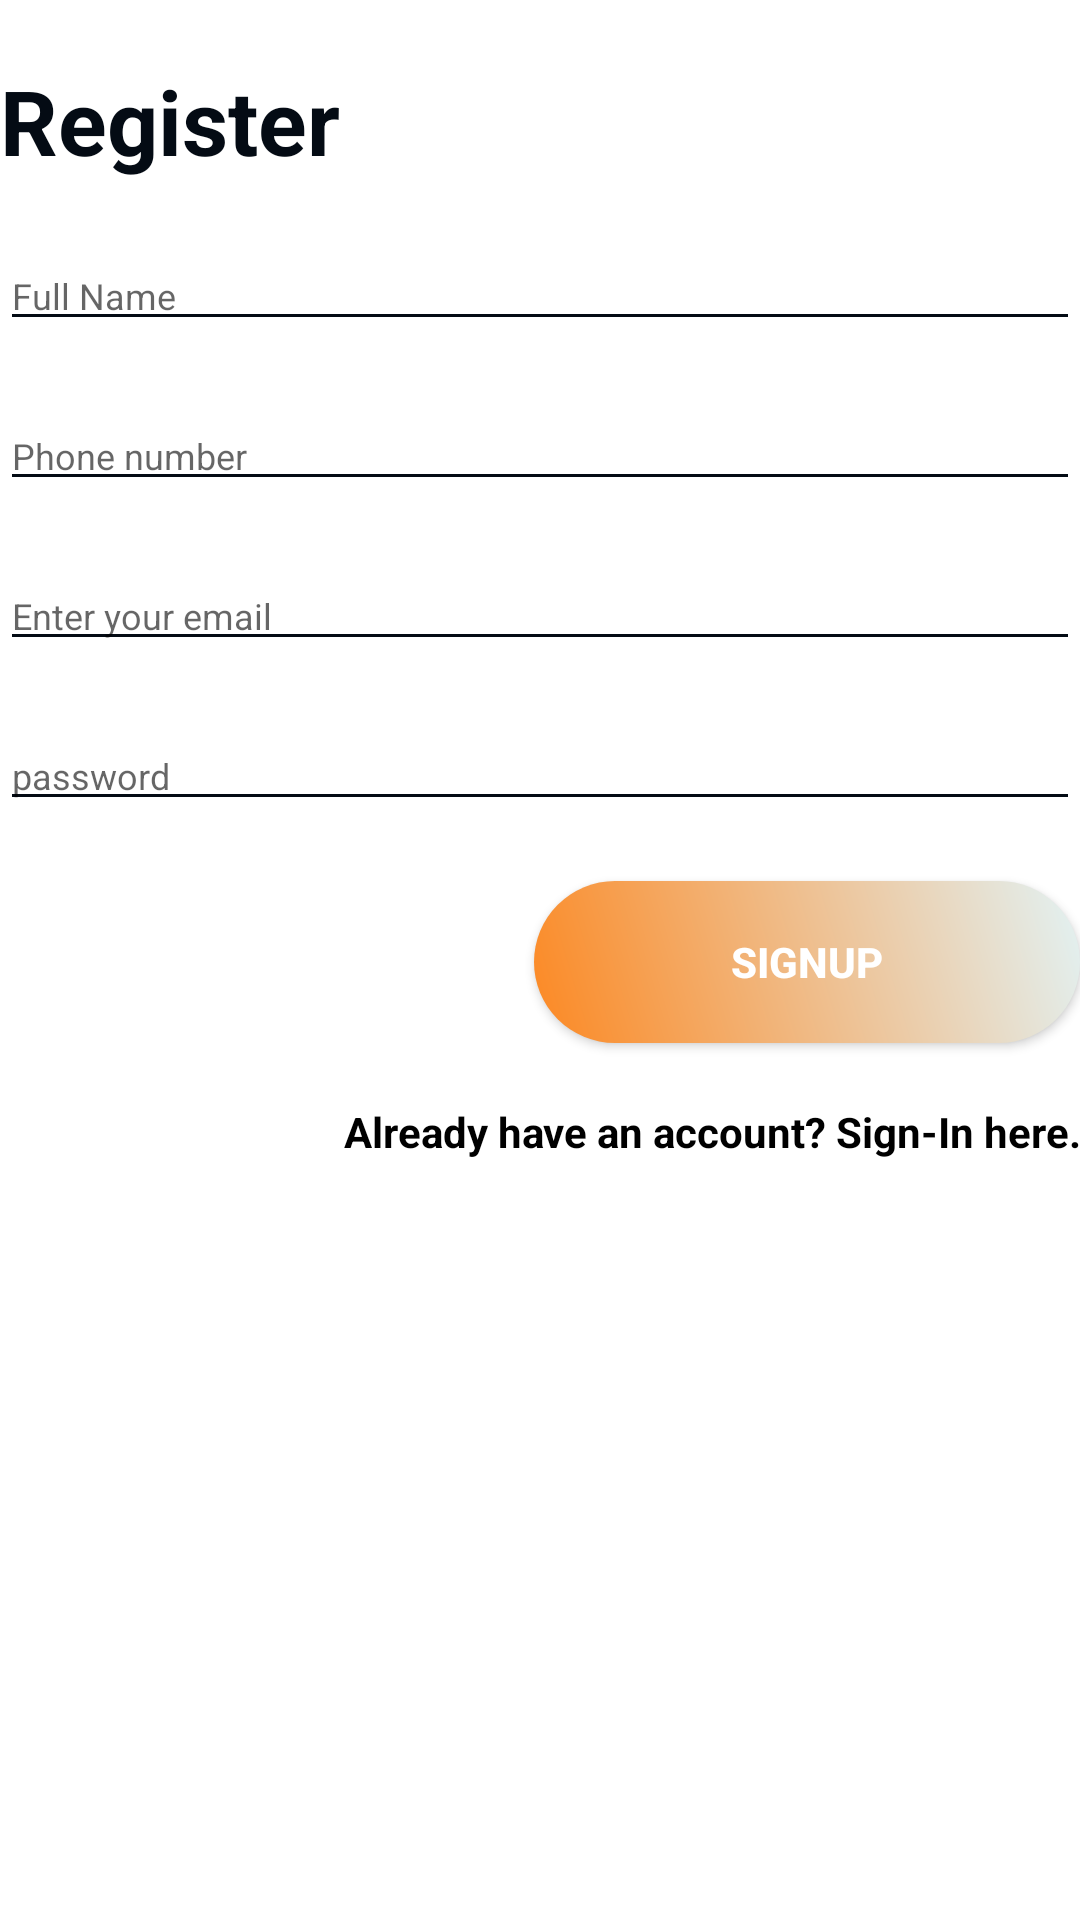

The Android layout XML behind this screen, and the referenced resources:
<!-- AndroidManifest.xml: application theme Theme.ClassDeck -->
<!-- res/layout/layout_register.xml -->
<?xml version="1.0" encoding="utf-8"?>
<LinearLayout xmlns:android="http://schemas.android.com/apk/res/android"
    xmlns:app="http://schemas.android.com/apk/res-auto"
    android:layout_width="match_parent"
    android:layout_height="wrap_content"
    android:layout_marginStart="24dp"
    android:layout_marginTop="8dp"
    android:layout_marginEnd="24dp"
    android:layout_marginBottom="8dp"
    android:orientation="vertical"
    app:layout_constraintBottom_toBottomOf="parent"
    app:layout_constraintEnd_toEndOf="parent"
    app:layout_constraintStart_toStartOf="parent"
    app:layout_constraintTop_toTopOf="parent">


    <TextView
        style="@style/loginHeader"
        android:layout_width="wrap_content"
        android:layout_height="wrap_content"
        android:layout_marginTop="@dimen/loginViewsMargin"
        android:text="Register" />


    <EditText
        android:id="@+id/edit_text_username"
        style="@style/modifiedEditText"
        android:layout_marginTop="@dimen/loginViewsMargin"
        android:hint="@string/login_name_hint"
        android:inputType="textPersonName"
        android:maxLines="1" />


    <EditText
        android:id="@+id/editTextMobile"
        style="@style/modifiedEditText"
        android:layout_marginTop="@dimen/loginViewsMargin"
        android:hint="@string/login_mobile_number_hint"
        android:inputType="phone"
        android:maxLines="1" />


    <EditText
        android:id="@+id/editTextEmail"
        style="@style/modifiedEditText"
        android:layout_marginTop="@dimen/loginViewsMargin"
        android:hint="@string/login_email_hint"
        android:inputType="textEmailAddress"
        android:maxLines="1" />


    <EditText
        android:id="@+id/editTextPassword"
        style="@style/modifiedEditText"
        android:layout_marginTop="@dimen/loginViewsMargin"
        android:hint="@string/login_password_hint"
        android:inputType="textPassword"
        android:maxLines="1" />


    <Button
        android:id="@+id/cirSignUpButton"
        style="@style/loginButton"
        android:layout_gravity="right"
        android:layout_marginTop="@dimen/loginViewsMargin"
        android:text="Signup" />

    <TextView
        android:id="@+id/login_text"
        style="@style/parent"
        android:layout_marginTop="@dimen/loginViewsMargin"
        android:text="@string/login_hint"
        android:textAlignment="textEnd"
        android:textColor="@color/text_color"
        android:textStyle="bold" />



</LinearLayout>
<!-- resources referenced by this layout -->
<resources>
  <color name="text_color">#000000</color>
  <dimen name="loginViewsMargin">20dp</dimen>
  <string name="login_email_hint">Enter your email</string>
  <string name="login_hint">Already have an account? Sign-In here.</string>
  <string name="login_mobile_number_hint">Phone number</string>
  <string name="login_name_hint">Full Name</string>
  <string name="login_password_hint">password</string>
  <style name="loginButton" parent="viewParent">
          <item name="android:background">@drawable/login_button_bk</item>
          <item name="backgroundColor">@color/primary_color_amoled</item>
          <item name="android:textColor">@color/invertTextColor</item>
          <item name="android:textStyle">bold</item>
      </style>
  <style name="loginHeader">
          <item name="android:textColor">@color/primary_color_amoled</item>
          <item name="android:textSize">@dimen/headerTextSize</item>
          <item name="android:textStyle">bold</item>
      </style>
  <style name="modifiedEditText" parent="parent">
          <item name="android:textSize">@dimen/newsMoreTextSize</item>
          <item name="android:backgroundTint">@color/primary_color_amoled</item>
      </style>
  <style name="parent">
          <item name="android:layout_width">match_parent</item>
          <item name="android:layout_height">wrap_content</item>
      </style>
  <style name="Theme.ClassDeck" parent="Theme.MaterialComponents.DayNight.NoActionBar">
  
          
          <item name="colorPrimary">@color/primary_color_variant</item>
          <item name="colorPrimaryVariant">@color/primary_color_variant</item>
          <item name="colorOnPrimary">@color/white</item>
          
          <item name="colorSecondary">@color/secondary_amoled</item>
          <item name="colorSecondaryVariant">@color/colorSecondaryVariant_amoled</item>
          <item name="colorOnSecondary">@color/black</item>
          
          <item name="android:statusBarColor" tools:targetApi="l">?attr/colorPrimaryVariant</item>
          
          <item name="android:windowContentTransitions">true</item>
          <item name="android:windowIsTranslucent">true</item>
  
  
  
          <item name="android:navigationBarColor">@color/primary_color_amoled</item>
  
  
  
  
  
  
  
  
      </style>
  <style name="viewParent">
          <item name="android:layout_width">wrap_content</item>
          <item name="android:layout_height">wrap_content</item>
      </style>
  <!-- drawable login_button_bk (drawable) -->
  <?xml version="1.0" encoding="utf-8"?>
  <shape xmlns:android="http://schemas.android.com/apk/res/android" android:shape="rectangle" >
      <corners
          android:radius="27dp"
          />
      <gradient
          android:angle="45"
          android:centerX="35%"
          android:startColor="#FC8822"
          android:endColor="@color/primary_color"
          android:type="linear"
          />
      <size
          android:width="182dp"
          android:height="54dp"
          />
  </shape>
  <color name="primary_color_amoled">#040b14</color>
  <color name="invertTextColor">#FFFFFF</color>
  <dimen name="headerTextSize">30sp</dimen>
  <dimen name="newsMoreTextSize">12sp</dimen>
  <color name="primary_color_variant">#030707</color>
  <color name="white">#FFFFFFFF</color>
  <color name="secondary_amoled">#F8D01F</color>
  <color name="colorSecondaryVariant_amoled">#AA8F16</color>
  <color name="black">#FF000000</color>
  <color name="primary_color">#E2F2F4</color>
</resources>
